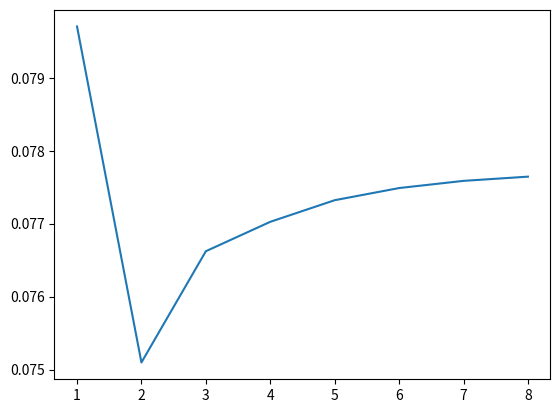

Here is the Python script that generated this plot:
'''
3 period lived OG model
# Excersise 5.1
'''
# import statments
import numpy as np
import scipy.optimize as opt

# define arameters
## households parameters
### discount factor
beta_pa = 0.96
beta = beta_pa ** 20
### risk aversion coefficient
sigma = 3.0
### depreciation rate per period
delta_pa = 0.05
delta = 1 - (1 - 0.05) ** 20

## aggregate labor suppöy
n_1 = 1.0
n_2 = 1.0
n_3 = 0.2
nvec = np.array([n_1, n_2, n_3])

# firms parameters
## TFP
A = 1.0
## capital share of income
alpha = 0.35

# write down the functions
## HH
## marginal utility of consumption
def get_mu(c_s, sigma):
    return c_s ** (-1.0 * sigma)

## budget constraint in period s = 1
def get_c_1(n_1, w, b_2):
    return n_1 * w - b_2

### in period s = 2
def get_c_2(n_2, w, r, b_2, b_3):
    return n_2 * w + (1 + r) * b_2 - b_3
### in period s = 3
def get_c_3(n_3, w, r, b_3):
    return n_3 * w + (1 + r) * b_3

## Firms
def get_r(alpha, A, L, K, delta):
    return alpha * A * (L / K) ** (1 - alpha) - delta

def get_w(alpha, A, L, K):
    return (1 - alpha) * A * (K / L) ** alpha

# market clearing
## exogenous aggregate labor supply
def get_L(nvec):
    return nvec.sum()

## caital market clearing
def get_K(bvec):
    return bvec.sum()
# euler equations dependent on b_s2,, b_s3
def euler_errs(bvec, *args):
    beta, A, alpha, sigma, nvec, delta = args
    b_2, b_3 = bvec[0], bvec[1]
    K = get_K(bvec)
    L = get_L(nvec)
    w = get_w(alpha, A, L, K)
    r = get_r(alpha, A, L, K, delta)

    c1 = get_c_1(nvec[0], w, b_2)
    c2 = get_c_2(nvec[1], w, r, b_2, b_3)
    c3 = get_c_3(nvec[2], w, r, b_3)

    # first euler equation
    lhs_1 = get_mu(c1, sigma)
    rhs_1 = beta * (1 + r) * get_mu(c2, sigma)
    err_1 = lhs_1 - rhs_1

    # second euler equations
    lhs_2 = get_mu(c2, sigma)
    rhs_2 = beta * (1 + r) * get_mu(c3, sigma)
    err_2 = lhs_2 - rhs_2

    errors = np.array([err_1, err_2])
    return errors

# assign arbitrary initial values
b2_init = 0.05
b3_init = 0.05
b_init = np.array([b2_init, b3_init])

# putthe parameters in a tuple
params = (beta, A, alpha, sigma, nvec, delta)
errs_init = euler_errs(b_init, beta, A, alpha, sigma, nvec, delta)
# compute steady state
ss_results = opt.root(euler_errs, b_init, args=(params))
print(ss_results)

# calculate the other steady state variables
b_ss = ss_results.x
b2_ss, b3_ss = b_ss

def get_SS(bvec):
    b2_ss, b3_ss = bvec
    K_ss = get_K(b_ss)
    L_ss = get_L(nvec)
    r_ss = get_r(alpha, A, L_ss, K_ss, delta)
    w_ss = get_w(alpha, A, L_ss, K_ss)

    c1_ss = get_c_1(n_1, w_ss, b2_ss)
    c2_ss = get_c_2(n_2, w_ss, r_ss, b2_ss, b3_ss)
    c3_ss = get_c_3(n_3, w_ss, r_ss, b3_ss)

    return [K_ss, L_ss, r_ss, w_ss, c1_ss, c2_ss, c3_ss]

def print_SS(var_list):
    _, _, r_ss, w_ss, c1_ss, c2_ss, c3_ss = var_list
    print('''\nSteady State\n\nr_bar:\t{}\nw_bar:\t{}\nc1_bar:\t{}\nc2_bar:\t{}\nc3_bar:\t{}
      '''.format(r_ss.round(3), w_ss.round(3), c1_ss.round(3),
                 c2_ss.round(3), c3_ss.round(3)))

ss_list = get_SS(b_ss)
print_SS(ss_list)

'''
# Excefrcise 5.2
What happens if agents get more patient i.e. beta increases?

When beta increases, first the interest rate will decrease because agents
propensity to borrow decreases. In turn they actually save more. This leads
to a higher capital stock in the Steady State. Since, wage equals marginal
product of labor which is an increasing function in the capital stock, the
is higher as well. Since frims produce more, due to the higher capital stock,
consumption is higher in every age. This result probabliy relies on the
exogenous labor supply to some extent
'''

'''
# Excersise 5.3: TPI
'''


# getting the savings of the middle aged cohoret when they are old
# check again for algebra errors
# def get_b32(b_2_1, wvec, rvec, nvec, beta, sigma):
#     n1, n2, n3 = nvec
#     w_1, w_2 = wvec[0], wvec[1]
#     r_1, r_2 = rvec[0], rvec[1]
#
#     top = n2 * w_1 + (1+r_1) * b_2_1 - n3 * (beta * (1+r_2)) ** (-1.0/sigma)
#     bottom = 1 + (beta * (1+r_2)) ** (-1.0/sigma) * (1+r_2)
#     b_3_2 = top / bottom
#
#     return b_3_2

def b23_errs(b32_init, *args):
    b_2_1, wvec, rvec, nvec, beta, sigma = args
    n1, n2, n3 = nvec
    w_1, w_2 = wvec[0], wvec[1]
    r_1, r_2 = rvec[0], rvec[1]

    c2 = get_c_2(n2, w_1, r_1, b_2_1, b32_init)
    c3 = get_c_3(n3, w_2, r_2, b32_init)

    lhs = get_mu(c2, sigma)
    rhs = beta * (1 + r_2) * get_mu(c3, sigma)

    err = lhs - rhs
    return err

# start actual TPI algorithm
def euler_errs_tpi(b_coh, *args):
    beta, A, alpha, sigma, nvec, delta, w_coh, r_coh = args
    b_2_i0, b_3_i1 = b_coh[0], b_coh[1]
    w_i0, w_i1, w_i2 = w_coh
    r_i2, r_i3 = r_coh

    c1 = get_c_1(nvec[0], w_i0, b_2_i0)
    c2 = get_c_2(nvec[1], w_i1, r_i2, b_2_i0, b_3_i1)
    c3 = get_c_3(nvec[2], w_i2, r_i3, b_3_i1)

    # first euler equation
    lhs_1 = get_mu(c1, sigma)
    rhs_1 = beta * (1 + r_i2) * get_mu(c2, sigma)
    err_1 = lhs_1 - rhs_1

    # second euler equations
    lhs_2 = get_mu(c2, sigma)
    rhs_2 = beta * (1 + r_i3) * get_mu(c3, sigma)
    err_2 = lhs_2 - rhs_2

    return np.array([err_1, err_2])

# get b2 and b3 of one cohort
# guess T_max
T_max = 30

r_ss_5 = np.repeat(ss_list[2], 5)
w_ss_5 = np.repeat(ss_list[3], 5)
# L = get_L(nvec)
# K_init =b_2_1 + b_3_1
# Kvec = np.linspace(K_init, K_ss, periods)
# rvec = get_r(alpha, A, L, Kvec, delta)
# rvec = np.concatenate((rvec, r_ss))
# wvec = get_w(alpha, A, L, Kvec)
# wvec = np.concatenate((wvec, w_ss))
# b23args = b_2_1, wvec, rvec, nvec, beta, sigma
# b_3_2 = opt.root(b23_errs, b_3_1, args=(b23args))

# initiate bvec
#bvec = np.zeros([periods, 2])

#bvec[0,:] = b_2_1, b_3_1
#bvec[1,1] = b_3_2.x
#print(bvec)

def tpi(b_ss, K_ss, T_max, max_iters, eps_tol, xi, *args):
    beta, A, alpha, sigma, nvec, delta = args

    eps_list = []
    repeat = True
    iters = 1
    m = 5
    periods = T_max + m
    while repeat == True:

        if iters == 1:
            # initiate Kvec for the first time
            b_2_1 = 0.8 * b_ss[0]
            b_3_1 = 1.1 * b_ss[1]
            K_init = b_2_1 + b_3_1
            Kvec = np.linspace(K_init, K_ss, periods)
            L = get_L(nvec)
        # execute this always
        rvec = get_r(alpha, A, L, Kvec, delta)
        rvec = np.concatenate((rvec, r_ss_5))

        wvec = get_w(alpha, A, L, Kvec)
        wvec = np.concatenate((wvec, w_ss_5))
        b23args = b_2_1, wvec, rvec, nvec, beta, sigma
        b_3_2 = opt.root(b23_errs, b_3_1, args=(b23args))

        # initiate bvec
        bvec = np.zeros([periods, 2])

        bvec[0,:] = b_2_1, b_3_1
        bvec[1,1] = b_3_2.x

        try:
            for i in range(periods-2):
                b_coh = np.array([bvec[i, 0], bvec[i+1, 1]])
                w_coh = wvec[i:i+3]
                r_coh = rvec[i:i+2]

                #errs = euler_errs_tpi(b_coh, beta, A, alpha, sigma, nvec, delta, w_coh, r_coh)
                coh_args = beta, A, alpha, sigma, nvec, delta, w_coh, r_coh
                res = opt.root(euler_errs_tpi, b_coh, args=(coh_args))

                b_cohi1 = res.x
                bvec[i+1,0], bvec[i+2, 1] = b_cohi1[0], b_cohi1[1]

        except ValueError as e:
            print('stopped at iteration {}'.format(i))

        K_i_prime = bvec.sum(axis=1)[:30]
        K_i = Kvec[:30]

        deviation = K_i_prime - K_i
        eps = np.linalg.norm(deviation)
        eps_list.append(eps)
        if eps <= eps_tol:
            print('''Convergence achieved after {} iterations'''.format({iters}))
            repeat = False
        else:
            Kvec = xi * K_i_prime + (1 - xi) * K_i

        iters += 1
        if iters == max_iters:
            print('maximum itterations reached')
            break

    return bvec

xi = 0.2
max_iters = 100
K_ss = ss_list[0]

bpath = tpi(b_ss, K_ss, T_max, max_iters, 1e-5,
            0.2, beta, A, alpha, sigma, nvec, delta)

# Excersise 5.4
## plot convergence of the capital stock
Kpath = bpath.sum(axis=1)
dev = Kpath - K_ss
T = np.where(dev <= 0.0001)
T = T[0].min()

print('''\nIt takes only {} period to get within 0.0001 of the Steady State.
      ...if my time path iteration is correct.'''.format(T))


import matplotlib.pyplot as plt
fig, ax = plt.subplots()
t = np.arange(1, 9)
ax.plot(t, Kpath[:8])
plt.show()
